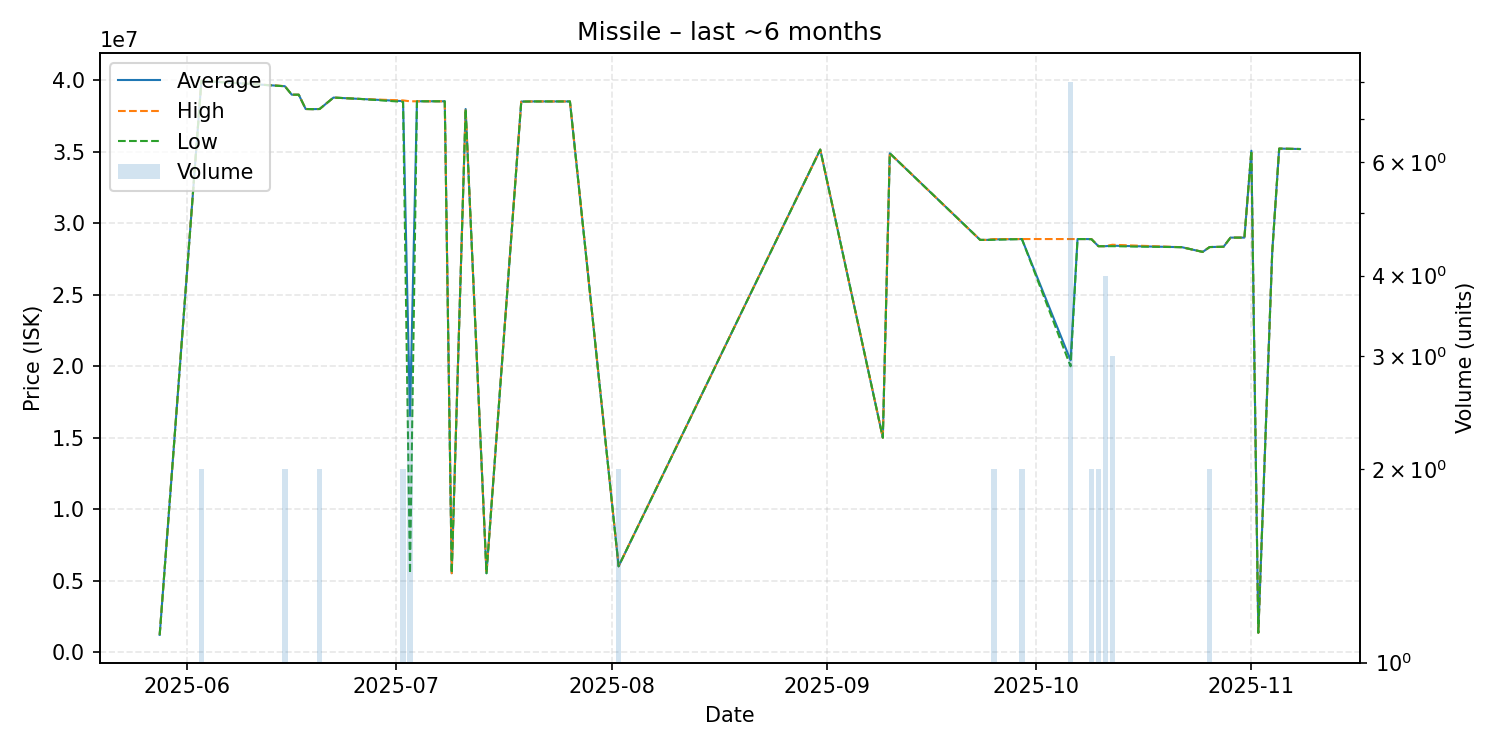

Source data for this figure (header and first rows):
date, average, highest, lowest, order_count, volume
2025-05-28, 1201000, 1201000, 1201000, 1, 1
2025-06-03, 39975000, 39980000, 39970000, 2, 2
2025-06-15, 39595000, 39600000, 39590000, 2, 2
2025-06-16, 39000000, 39000000, 39000000, 1, 1
2025-06-17, 39000000, 39000000, 39000000, 1, 1
2025-06-18, 38000000, 38000000, 38000000, 1, 1
2025-06-19, 37990000, 37990000, 37990000, 1, 1
2025-06-20, 38000000, 38000000, 38000000, 2, 2
2025-06-22, 38800000, 38800000, 38800000, 1, 1
2025-06-26, 38700000, 38700000, 38700000, 1, 1
2025-07-02, 38550000, 38600000, 38500000, 2, 2
2025-07-03, 16520000, 38540000, 5510000, 2, 3
2025-07-04, 38540000, 38540000, 38540000, 1, 1
2025-07-08, 38540000, 38540000, 38540000, 1, 1
2025-07-09, 5515000, 5515000, 5515000, 1, 1
2025-07-11, 38000000, 38000000, 38000000, 1, 1
2025-07-14, 5515000, 5515000, 5515000, 1, 1
2025-07-19, 38520000, 38520000, 38520000, 1, 1
2025-07-21, 38530000, 38530000, 38530000, 1, 1
2025-07-26, 38530000, 38530000, 38530000, 1, 1
2025-08-02, 6000500, 6001000, 6000000, 2, 2
2025-08-31, 35160000, 35160000, 35160000, 1, 1
2025-09-09, 15000000, 15000000, 15000000, 1, 1
2025-09-10, 34900000, 34900000, 34900000, 1, 1
2025-09-23, 28840000, 28840000, 28840000, 1, 1
2025-09-24, 28840000, 28840000, 28840000, 1, 1
2025-09-25, 28875000, 28900000, 28850000, 2, 2
2025-09-29, 28900000, 28900000, 28900000, 2, 2
2025-10-06, 20411875, 28900000, 19995000, 5, 8
2025-10-07, 28900000, 28900000, 28900000, 1, 1
2025-10-08, 28900000, 28900000, 28900000, 1, 1
2025-10-09, 28895000, 28900000, 28890000, 2, 2
2025-10-10, 28400000, 28400000, 28400000, 2, 2
2025-10-11, 28400000, 28400000, 28400000, 4, 4
2025-10-12, 28433333, 28500000, 28400000, 3, 3
2025-10-22, 28330000, 28330000, 28330000, 1, 1
2025-10-25, 28000000, 28000000, 28000000, 1, 1
2025-10-26, 28340000, 28340000, 28340000, 2, 2
2025-10-28, 28360000, 28360000, 28360000, 1, 1
2025-10-29, 29000000, 29000000, 29000000, 1, 1
2025-10-31, 29000000, 29000000, 29000000, 1, 1
2025-11-01, 35080000, 35080000, 35080000, 1, 1
2025-11-02, 1350000, 1350000, 1350000, 1, 1
2025-11-04, 27990000, 27990000, 27990000, 1, 1
2025-11-05, 35230000, 35230000, 35230000, 1, 1
2025-11-08, 35200000, 35200000, 35200000, 1, 1
